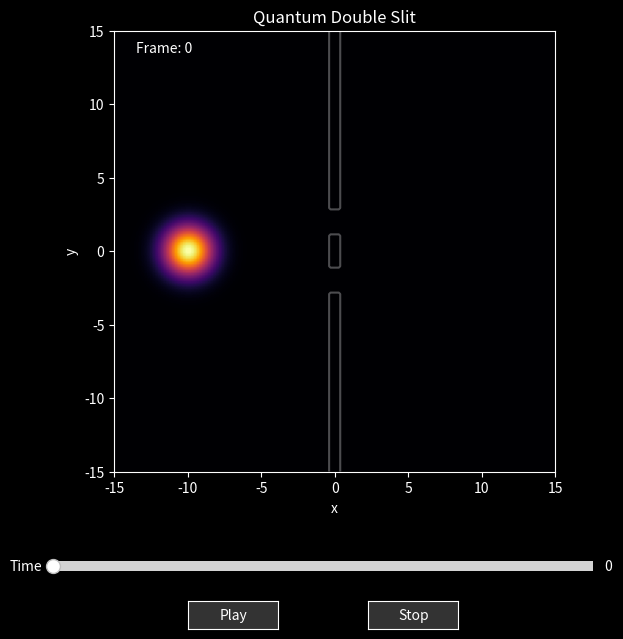

Generate this figure with matplotlib:
import numpy as np
import matplotlib.pyplot as plt
from matplotlib.widgets import Slider, Button
from matplotlib import animation

print("Simülasyon verileri hesaplanıyor, lütfen bekleyiniz...")

hbar = 1.0
m = 1.0
Nx, Ny = 160, 160
Lx, Ly = 30.0, 30.0 
dx, dy = Lx / Nx, Ly / Ny
x = np.linspace(-Lx/2, Lx/2, Nx)
y = np.linspace(-Ly/2, Ly/2, Ny)
X, Y = np.meshgrid(x, y, indexing='ij')

dt = 0.015
n_steps = 700
frames_interval = 4
total_frames = n_steps // frames_interval

x0, y0 = -10.0, 0.0
k0 = 6.0
sigma = 1.2
psi = np.exp(-((X-x0)**2 + (Y-y0)**2)/(4*sigma**2)) * np.exp(1j*k0*X)
norm = np.sqrt(np.sum(np.abs(psi)**2)*dx*dy)
psi /= norm

V0 = 1e6
V = np.zeros_like(X)
barrier_mask = np.abs(X) < 0.3
slit_separation = 4.0
slit_width = 1.6
V[barrier_mask] = V0
mask_slit1 = (np.abs(Y - slit_separation/2) < slit_width/2)
mask_slit2 = (np.abs(Y + slit_separation/2) < slit_width/2)
V[barrier_mask & (mask_slit1 | mask_slit2)] = 0.0

kx = 2 * np.pi * np.fft.fftfreq(Nx, d=dx)
ky = 2 * np.pi * np.fft.fftfreq(Ny, d=dy)
KX, KY = np.meshgrid(kx, ky, indexing='ij')
kinetic_prop = np.exp(-1j * (KX**2 + KY**2) * dt / (2*m))
potential_prop = np.exp(-1j * V * dt / (2*hbar))

absorb = np.ones_like(X)
mask_edge = (np.abs(X) > Lx/2*0.9) | (np.abs(Y) > Ly/2*0.9)
absorb[mask_edge] = np.exp(-0.1) 

history = []
current_psi = psi.copy()
history.append(np.abs(current_psi)**2)

for i in range(total_frames):
    for _ in range(frames_interval):
        current_psi *= potential_prop
        psi_k = np.fft.fft2(current_psi)
        psi_k *= kinetic_prop
        current_psi = np.fft.ifft2(psi_k)
        current_psi *= potential_prop
        current_psi *= absorb
    
    history.append(np.abs(current_psi)**2)

print(f"Hesaplama tamamlandı. {len(history)} kare yüklendi.")

plt.style.use('dark_background')
fig, ax = plt.subplots(figsize=(9, 7))
plt.subplots_adjust(bottom=0.25)

extent = [-Lx/2, Lx/2, -Ly/2, Ly/2]
im = ax.imshow(history[0].T, origin='lower', extent=extent, cmap='inferno', animated=True)
ax.contour(X.T, Y.T, (V>0).T, levels=[0.5], colors='white', alpha=0.3)
ax.set_title("Quantum Double Slit")
ax.set_xlabel("x"); ax.set_ylabel("y")
time_txt = ax.text(0.05, 0.95, "Frame: 0", transform=ax.transAxes, color='white')

ax_slider = plt.axes([0.2, 0.1, 0.60, 0.03], facecolor='gray')
slider = Slider(
    ax=ax_slider,
    label='Time',
    valmin=0,
    valmax=len(history)-1,
    valinit=0,
    valstep=1,
    color='orange'
)

ax_play = plt.axes([0.35, 0.025, 0.1, 0.04])
ax_stop = plt.axes([0.55, 0.025, 0.1, 0.04])
btn_play = Button(ax_play, 'Play', color='0.2', hovercolor='0.3')
btn_stop = Button(ax_stop, 'Stop', color='0.2', hovercolor='0.3')

is_playing = False

def update_image(val):
    idx = int(val)
    data = history[idx]
    im.set_data(data.T)
    vmax = np.max(data)
    if vmax > 1e-6:
        im.set_clim(0, vmax)
    
    time_txt.set_text(f"Frame: {idx}")
    fig.canvas.draw_idle()

def slider_on_change(val):
    update_image(val)

slider.on_changed(slider_on_change)

def play(event):
    global is_playing
    is_playing = True

def stop(event):
    global is_playing
    is_playing = False

btn_play.on_clicked(play)
btn_stop.on_clicked(stop)

def animate(i):
    if is_playing:
        current_val = slider.val
        next_val = current_val + 1
        
        if next_val >= len(history):
            next_val = 0
            
        slider.set_val(next_val)
    return im,

ani = animation.FuncAnimation(fig, animate, interval=50, blit=False)

plt.show()
